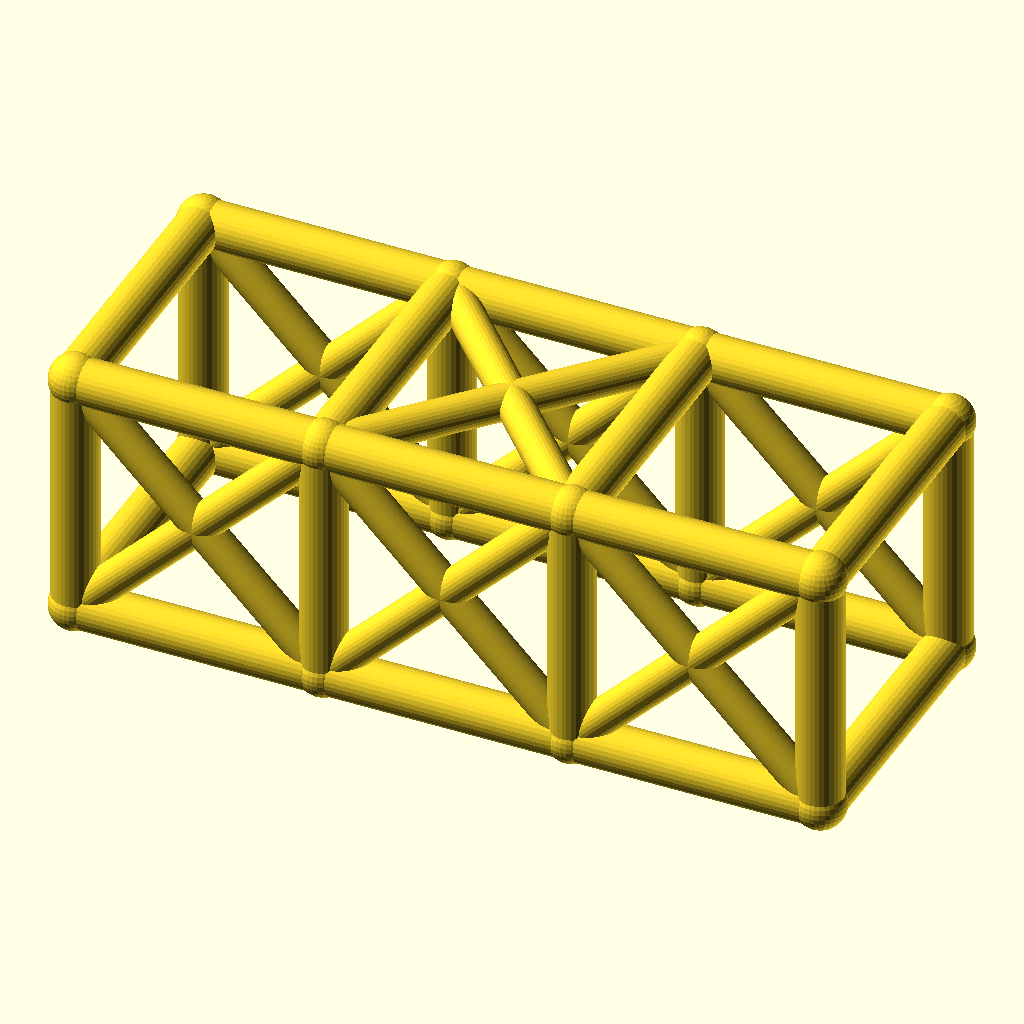
Cell 1: the model at its default parameters.
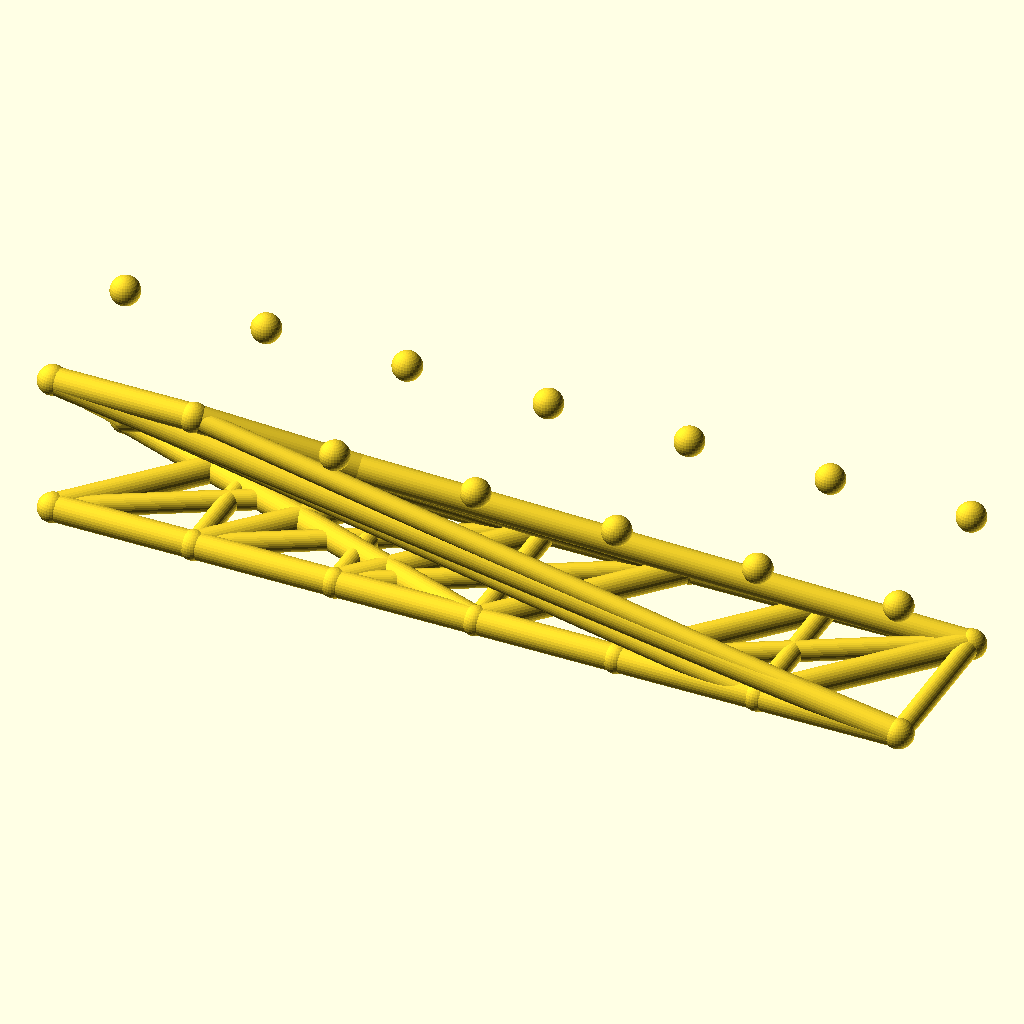
Cell 2: the same model with bays = 6.
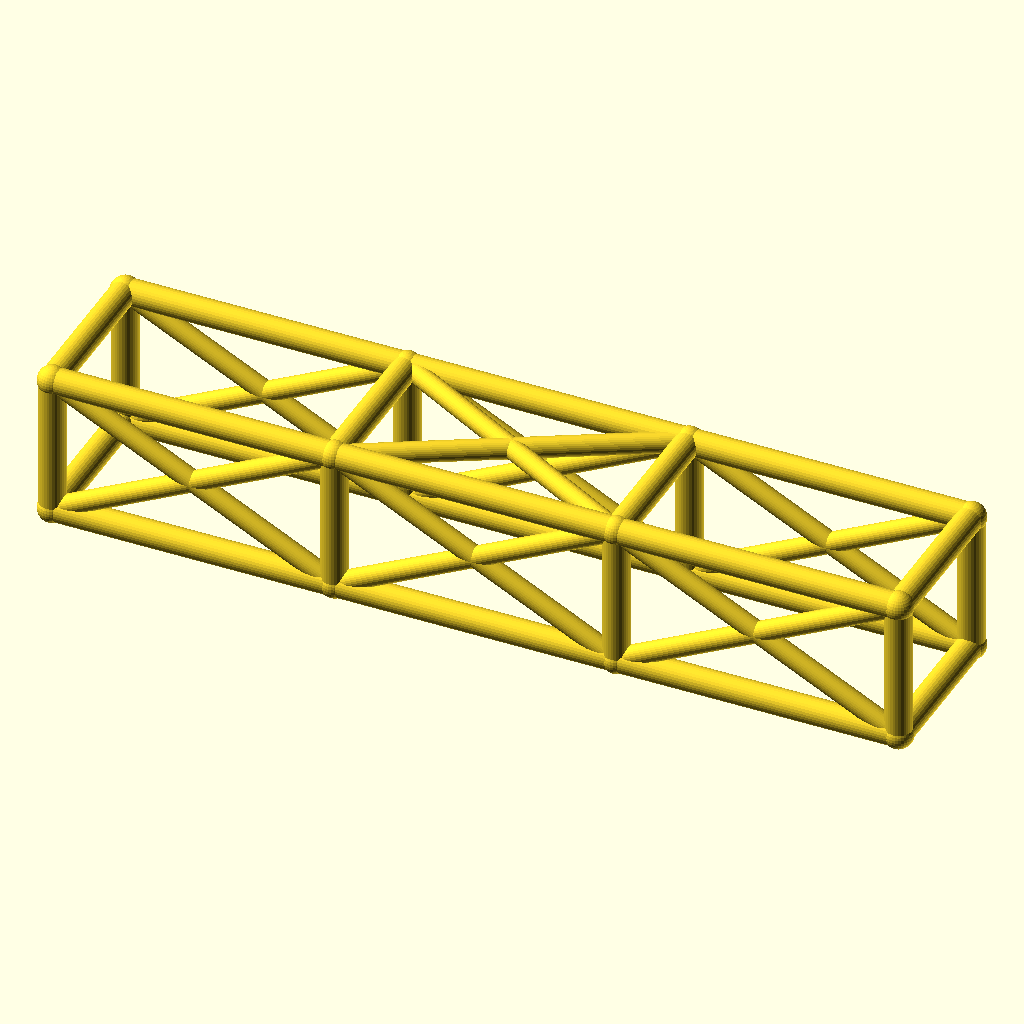
Cell 3: bay_l = 76 (everything else at default).
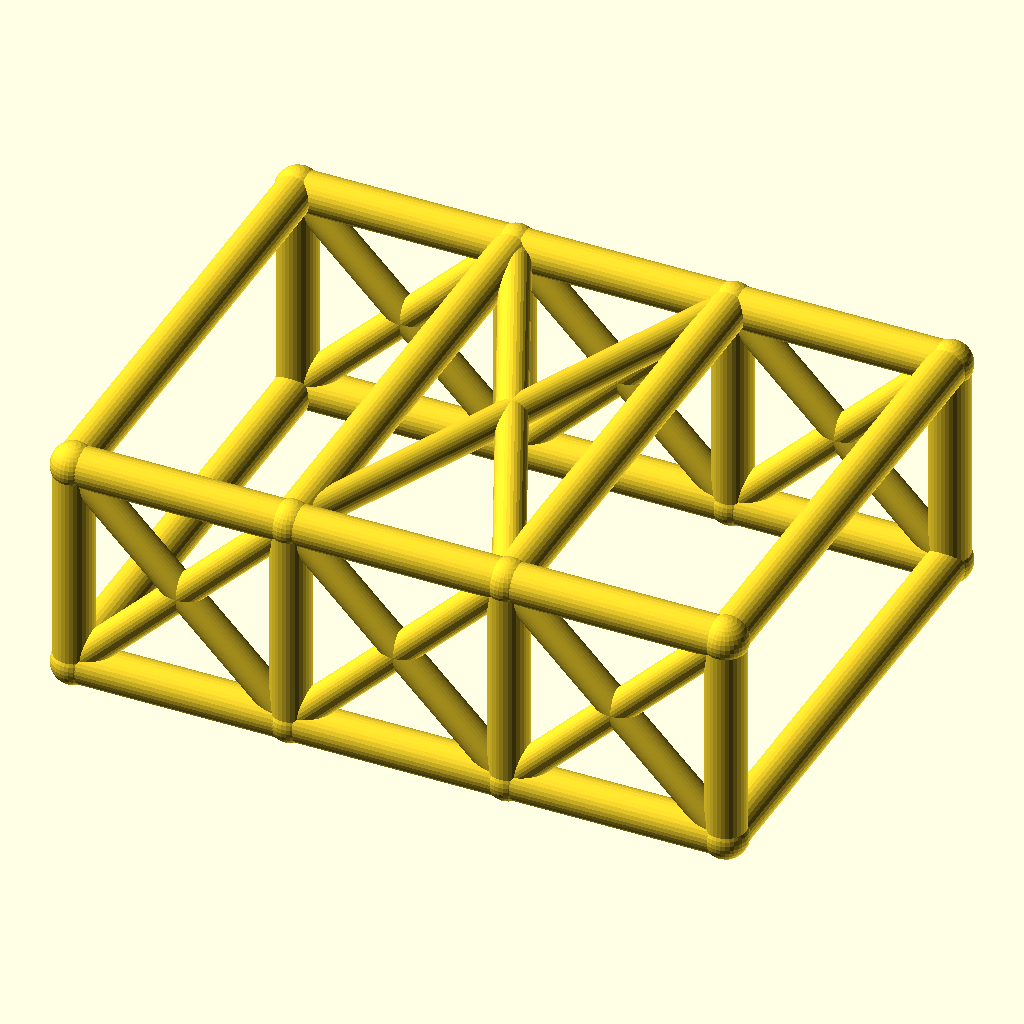
Cell 4: the same model with cage_w = 84.
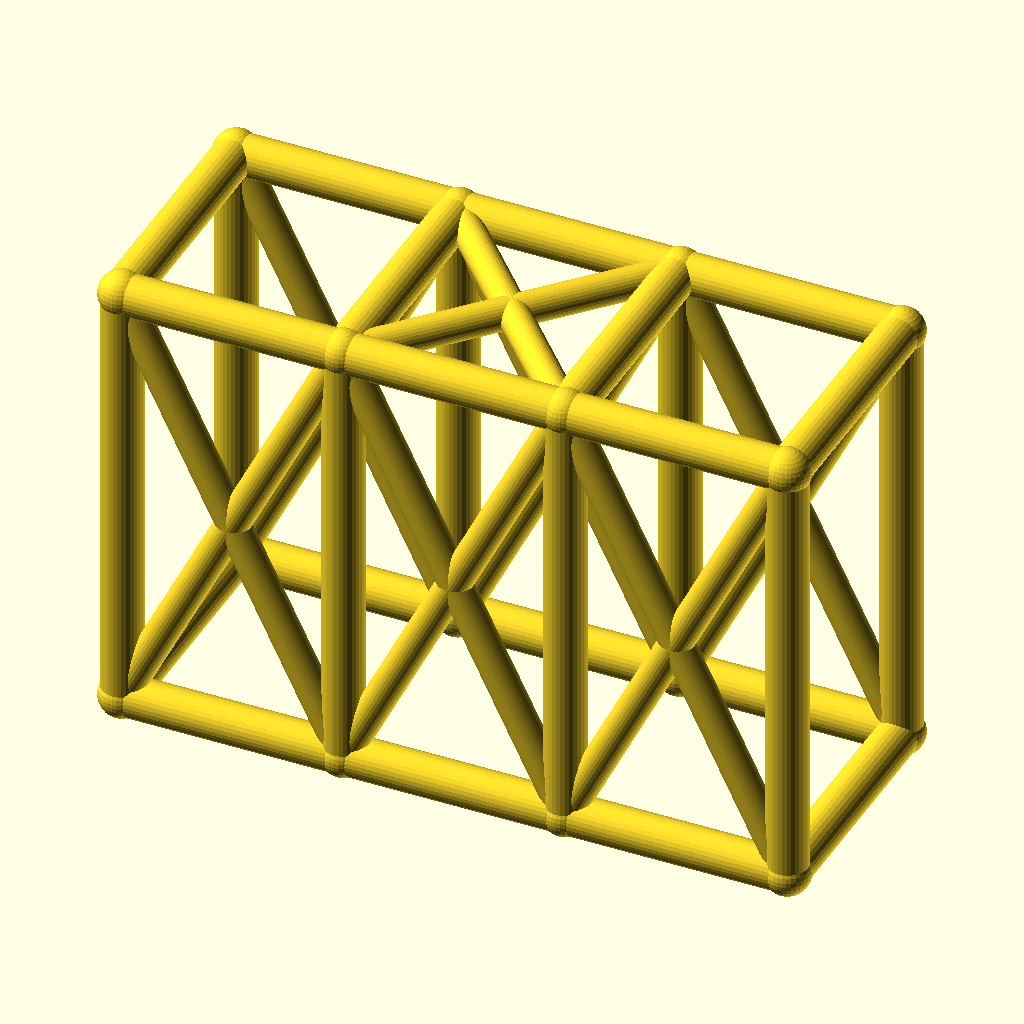
Cell 5: cage_h = 76 (everything else at default).
The same orthographic view direction (rotation 55°, 0°, 25°; colour scheme Cornfield) for every cell, with the view re-fitted per cell, so scale and position can differ between cells.
OpenSCAD source file optional_data/data/wire2/rollcages/scene_0221.scad:
$fn = 32;

// ----------------------------------------------------------------------
// Roll cage: 3 bays x 2 sections, bays 38 mm, 42 x 38 mm section
// ----------------------------------------------------------------------

// --- parameters (mm) ---
bays = 3;                 // number of bays along X
sections = 2;             // levels of the cage
bay_l = 38;               // bay length, X
cage_w = 42;              // cage width, Y
cage_h = 38;              // cage height, Z
rail_r = 3.5;             // rail and hoop radius
diag_r = 2.7;             // diagonal brace radius
joint_r = 3.9;            // joint ball radius

bbox_x = bays * bay_l + 2 * joint_r;  // overall X, joints included
bbox_y = cage_w + 2 * joint_r;  // overall Y, joints included
bbox_z = cage_h + 2 * joint_r;  // overall Z, joints included
rail_d = 2 * rail_r;  // rail stock diameter
diag_d = 2 * diag_r;  // diagonal stock diameter
joint_d = 2 * joint_r;  // joint ball diameter
cage_l = bays * bay_l;  // overall cage length
nodes = [for (lvl = [0, 1], side = [0, 1], st = [0 : bays]) [st * bay_l, side * cage_w, lvl * cage_h]];

module member(a, b, r) {
  /* round stock from joint a to joint b, ends buried in the joint balls */
  d = b - a;
  length = norm(d);
  translate(a) rotate([0, acos(d[2] / length), atan2(d[1], d[0])])
    cylinder(h = length, r = r);
}

module joint(p, r) {
  /* ball at the joint centre, fatter than every member meeting there */
  translate(p) sphere(r = r);
}

/* members - each call is one graph edge */
member(nodes[0], nodes[1], rail_r);
member(nodes[1], nodes[2], rail_r);
member(nodes[2], nodes[3], rail_r);
member(nodes[4], nodes[5], rail_r);
member(nodes[5], nodes[6], rail_r);
member(nodes[6], nodes[7], rail_r);
member(nodes[8], nodes[9], rail_r);
member(nodes[9], nodes[10], rail_r);
member(nodes[10], nodes[11], rail_r);
member(nodes[12], nodes[13], rail_r);
member(nodes[13], nodes[14], rail_r);
member(nodes[14], nodes[15], rail_r);
member(nodes[0], nodes[8], rail_r);
member(nodes[1], nodes[9], rail_r);
member(nodes[2], nodes[10], rail_r);
member(nodes[3], nodes[11], rail_r);
member(nodes[4], nodes[12], rail_r);
member(nodes[5], nodes[13], rail_r);
member(nodes[6], nodes[14], rail_r);
member(nodes[7], nodes[15], rail_r);
member(nodes[8], nodes[12], rail_r);
member(nodes[9], nodes[13], rail_r);
member(nodes[10], nodes[14], rail_r);
member(nodes[11], nodes[15], rail_r);
member(nodes[0], nodes[4], rail_r);
member(nodes[3], nodes[7], rail_r);
member(nodes[0], nodes[9], diag_r);
member(nodes[8], nodes[1], diag_r);
member(nodes[1], nodes[10], diag_r);
member(nodes[9], nodes[2], diag_r);
member(nodes[2], nodes[11], diag_r);
member(nodes[10], nodes[3], diag_r);
member(nodes[4], nodes[13], diag_r);
member(nodes[12], nodes[5], diag_r);
member(nodes[5], nodes[14], diag_r);
member(nodes[13], nodes[6], diag_r);
member(nodes[6], nodes[15], diag_r);
member(nodes[14], nodes[7], diag_r);
member(nodes[9], nodes[14], diag_r);
member(nodes[13], nodes[10], diag_r);

/* joint balls */
for (p = nodes) joint(p, joint_r);
Customizer parameters (derived from the source; name, type, default, range or options):
bays: number, default 3
sections: number, default 2
bay_l: number, default 38
cage_w: number, default 42
cage_h: number, default 38
rail_r: number, default 3.5
diag_r: number, default 2.7
joint_r: number, default 3.9
